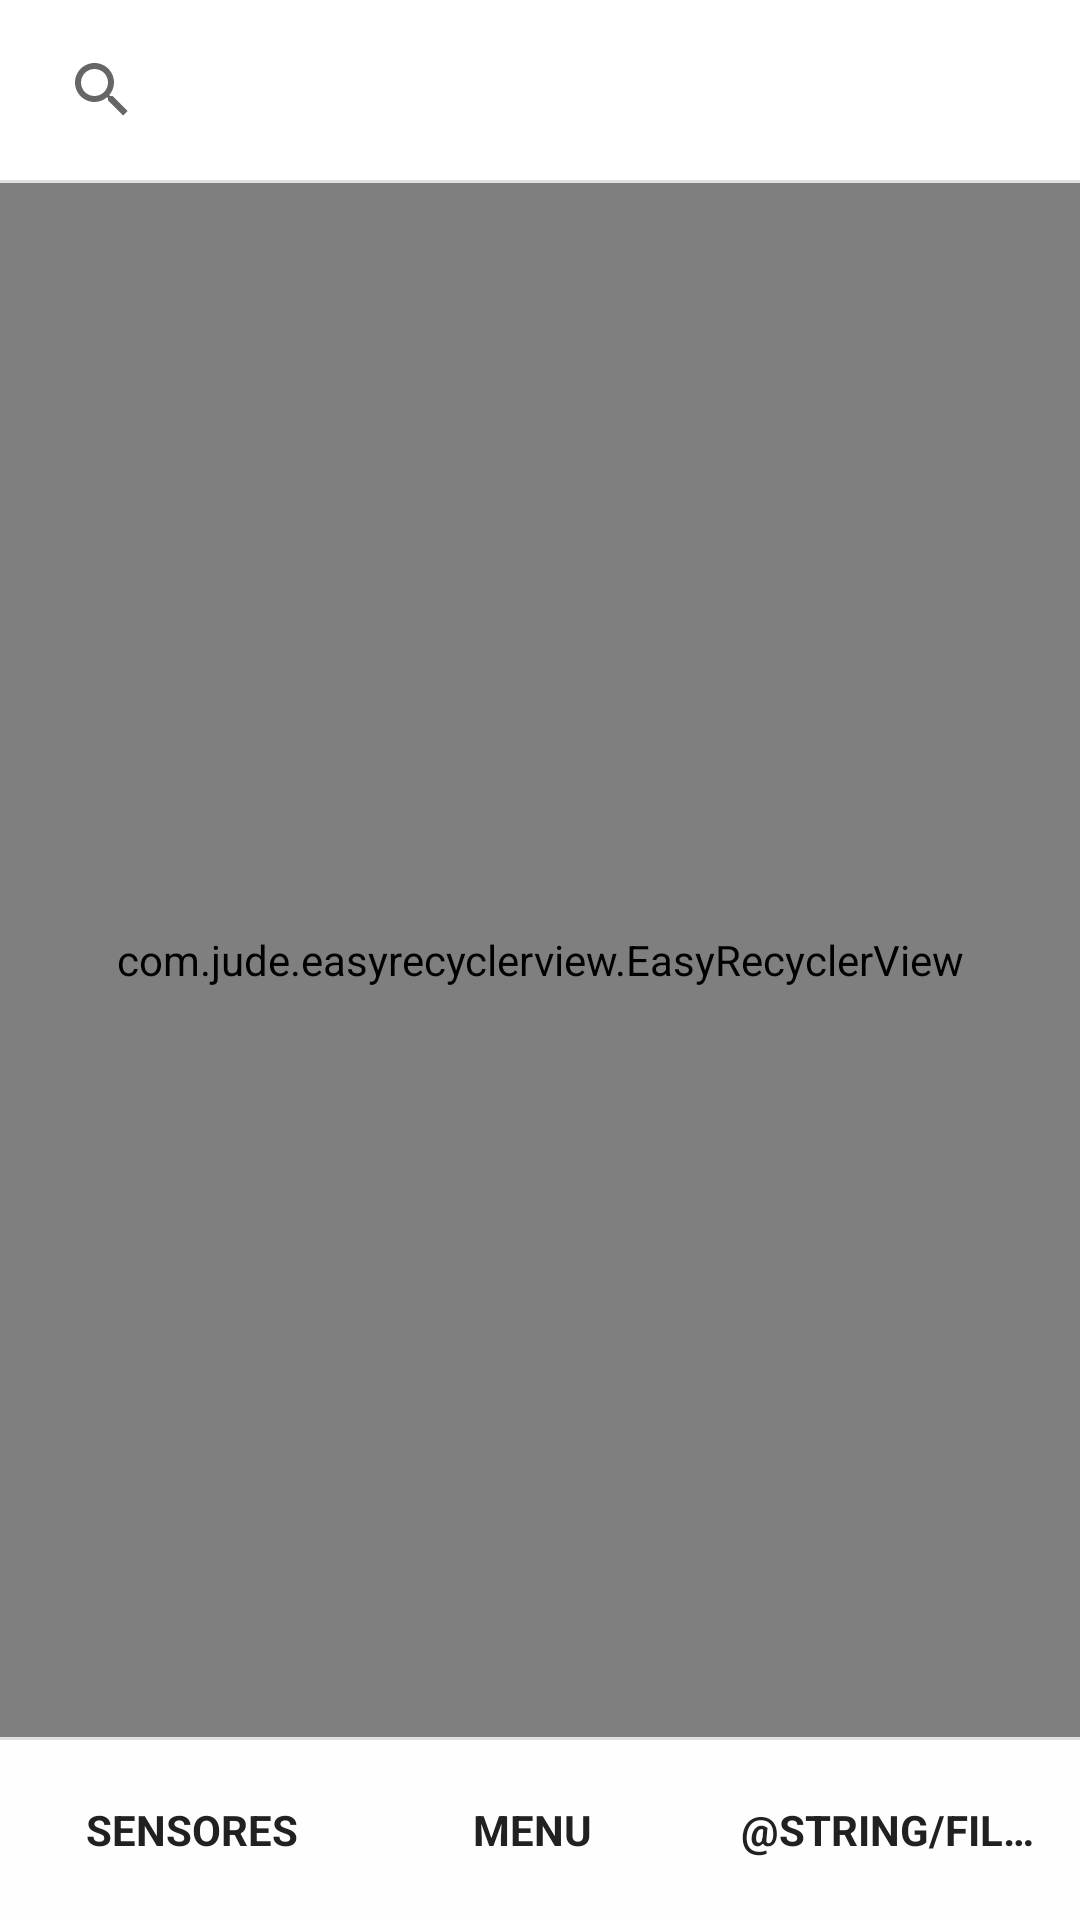

Layout XML and referenced resources for this Android screen:
<!-- AndroidManifest.xml: application theme AppTheme -->
<!-- res/layout/activity_main.xml -->
<?xml version="1.0" encoding="utf-8"?>
<RelativeLayout xmlns:android="http://schemas.android.com/apk/res/android"
    xmlns:app="http://schemas.android.com/apk/res-auto"
    android:layout_width="match_parent"
    android:layout_height="match_parent"
    android:focusable="true"
    android:focusableInTouchMode="true"
    android:clickable="true">

    <RelativeLayout
        android:id="@+id/searchSelection"
        android:layout_width="match_parent"
        android:layout_height="60dp"
        android:background="@color/white"
        android:padding="10dp">

        <SearchView
            android:id="@+id/searchSelectionView"
            android:layout_width="match_parent"
            android:layout_height="match_parent"
            android:layout_centerHorizontal="true"
            android:layout_centerVertical="true"
            android:background="@drawable/bg_search"
            android:queryHint="@string/search_hint"/>
    </RelativeLayout>

    <View
        android:id="@+id/horizontalBottomLine"
        android:layout_width="match_parent"
        android:layout_height="@dimen/horizontal_line_height"
        android:layout_below="@+id/searchSelection"
        android:background="@color/horizontal_line" />

    <com.jude.easyrecyclerview.EasyRecyclerView
        android:id="@+id/recycler_view"
        android:layout_width="match_parent"
        android:layout_height="match_parent"
        android:layout_gravity="center"
        android:layout_below="@id/horizontalBottomLine"
        android:layout_above="@+id/buttonsBox"
        android:fillViewport="true"
        app:layout_empty="@layout/empty_list"
        app:layout_progress="@layout/progress_loading_list"
        app:scrollbars="none" />

    <include
        android:id="@+id/buttonsBox"
        layout="@layout/btn_filter_config"
        android:layout_width="wrap_content"
        android:layout_height="wrap_content"
        android:layout_alignParentBottom="true"/>

    <LinearLayout
        android:id="@+id/progressBox"
        android:layout_width="match_parent"
        android:layout_height="match_parent"
        android:background="@color/black_opacity_70"
        android:clickable="true"
        android:gravity="center"
        android:orientation="vertical"
        android:visibility="gone">

        <ProgressBar
            android:id="@+id/progressIcon"
            android:layout_width="70dp"
            android:layout_height="70dp" />

        <TextView
            android:id="@+id/progressText"
            android:layout_width="wrap_content"
            android:layout_height="wrap_content"
            android:layout_marginTop="10dp"
            android:text="@string/loading"
            android:textColor="@color/white"
            android:textSize="16sp" />

    </LinearLayout>

</RelativeLayout>
<!-- res/layout/empty_list.xml (included above) -->
<?xml version="1.0" encoding="utf-8"?>
<LinearLayout xmlns:android="http://schemas.android.com/apk/res/android"
    android:layout_width="wrap_content"
    android:layout_height="wrap_content"
    android:layout_gravity="center"
    android:gravity="center"
    android:orientation="vertical">

    <TextView
        android:gravity="center"
        android:layout_width="wrap_content"
        android:layout_height="wrap_content"
        android:layout_marginLeft="50dp"
        android:layout_marginRight="50dp"
        android:text="@string/empty"
        android:textColor="@color/grey_500"
        android:textSize="16sp" />

</LinearLayout>
<!-- res/layout/progress_loading_list.xml (included above) -->
<?xml version="1.0" encoding="utf-8"?>
<LinearLayout xmlns:android="http://schemas.android.com/apk/res/android"
    android:id="@+id/progressBox"
    android:layout_width="wrap_content"
    android:layout_height="wrap_content"
    android:layout_gravity="center"
    android:gravity="center"
    android:orientation="vertical">

    <ProgressBar
        android:id="@+id/progressIcon"
        android:layout_width="40dp"
        android:layout_height="40dp" />

</LinearLayout>
<!-- res/layout/btn_filter_config.xml (included above) -->
<?xml version="1.0" encoding="utf-8"?>
<LinearLayout xmlns:android="http://schemas.android.com/apk/res/android"
    android:id="@+id/cleanApplyButtonsBar"
    android:layout_width="match_parent"
    android:layout_height="match_parent"
    android:clickable="true"
    android:orientation="vertical">

    <View
        android:layout_width="match_parent"
        android:layout_height="@dimen/horizontal_line_height"
        android:background="@color/horizontal_line" />

    <LinearLayout
        android:id="@+id/configFilterButtons"
        android:layout_width="match_parent"
        android:layout_height="60dp"
        android:background="@color/white_opacity_80"
        android:gravity="center"
        android:orientation="horizontal"
        android:padding="10dp">

        <TextView
            android:id="@+id/optionsButton"
            android:layout_width="match_parent"
            android:layout_height="wrap_content"
            android:layout_marginRight="5dp"
            android:layout_weight="1"
            android:background="@drawable/btn_clean"
            android:clickable="true"
            android:ellipsize="end"
            android:gravity="center"
            android:lines="1"
            android:paddingBottom="10dp"
            android:paddingLeft="5dp"
            android:paddingRight="5dp"
            android:paddingTop="10dp"
            android:text="@string/sensors"
            android:textAllCaps="true"
            android:textColor="@color/grey_900"
            android:textSize="14sp"
            android:textStyle="bold" />

        <TextView
            android:id="@+id/configButton"
            android:layout_width="match_parent"
            android:layout_height="wrap_content"
            android:layout_marginRight="5dp"
            android:layout_weight="1"
            android:background="@drawable/btn_clean"
            android:clickable="true"
            android:ellipsize="end"
            android:gravity="center"
            android:lines="1"
            android:paddingBottom="10dp"
            android:paddingLeft="5dp"
            android:paddingRight="5dp"
            android:paddingTop="10dp"
            android:text="@string/menu"
            android:textAllCaps="true"
            android:textColor="@color/grey_900"
            android:textSize="14sp"
            android:textStyle="bold" />

        <TextView
            android:id="@+id/filterButton"
            android:layout_width="match_parent"
            android:layout_height="wrap_content"
            android:layout_marginLeft="5dp"
            android:layout_weight="1"
            android:background="@drawable/btn_clean"
            android:clickable="true"
            android:ellipsize="end"
            android:gravity="center"
            android:lines="1"
            android:paddingBottom="10dp"
            android:paddingLeft="5dp"
            android:paddingRight="5dp"
            android:paddingTop="10dp"
            android:text="@string/filter"
            android:textAllCaps="true"
            android:textColor="@color/grey_900"
            android:textSize="14sp"
            android:textStyle="bold" />

    </LinearLayout>

</LinearLayout>
<!-- resources referenced by this layout -->
<resources>
  <color name="black_opacity_70">#B3000000</color>
  <color name="grey_500">#9E9E9E</color>
  <color name="grey_900">#212121</color>
  <color name="horizontal_line">#e0e0e0</color>
  <color name="white">#ffffff</color>
  <color name="white_opacity_80">#ccffffff</color>
  <dimen name="horizontal_line_height">1dp</dimen>
  <string name="empty">Vazio</string>
  <string name="loading">Carregando...</string>
  <string name="menu">Menu</string>
  <string name="search_hint">Buscar</string>
  <string name="sensors">Sensores</string>
  <style name="AppTheme" parent="Theme.AppCompat.Light.DarkActionBar">
          
          <item name="colorPrimary">@color/colorPrimary</item>
          <item name="colorPrimaryDark">@color/colorPrimaryDark</item>
          <item name="colorAccent">@color/colorAccent</item>
      </style>
  <color name="colorPrimary">#3F51B5</color>
  <color name="colorPrimaryDark">#303F9F</color>
  <color name="colorAccent">#1565c0</color>
</resources>
